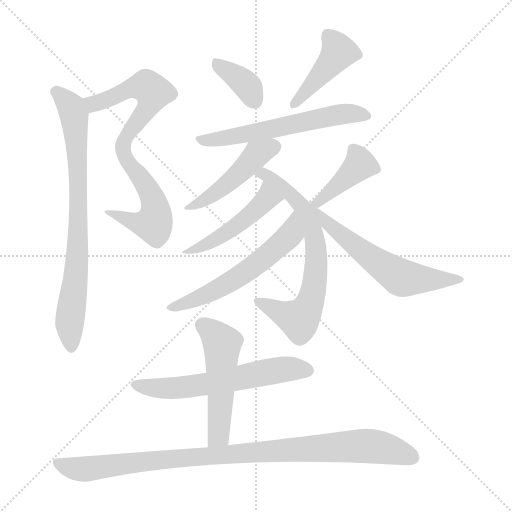
t = 0.00 s
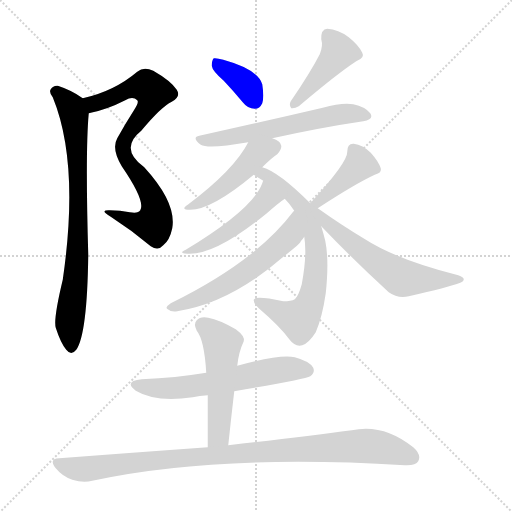
t = 2.04 s
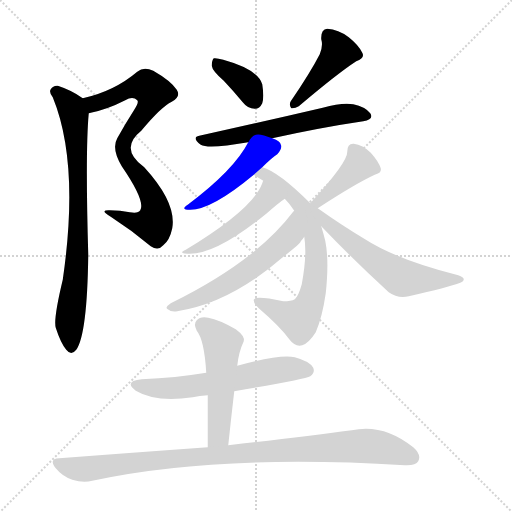
t = 4.09 s
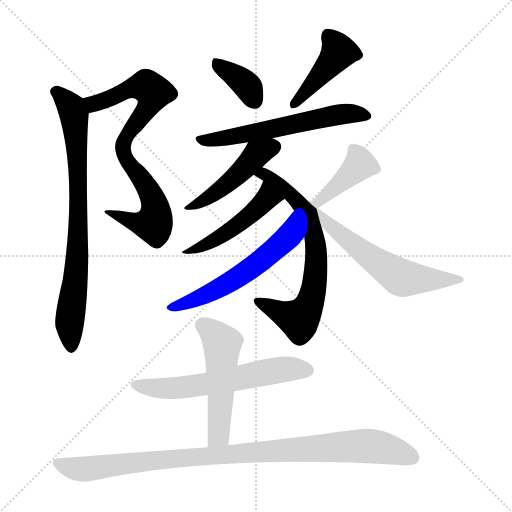
t = 6.13 s
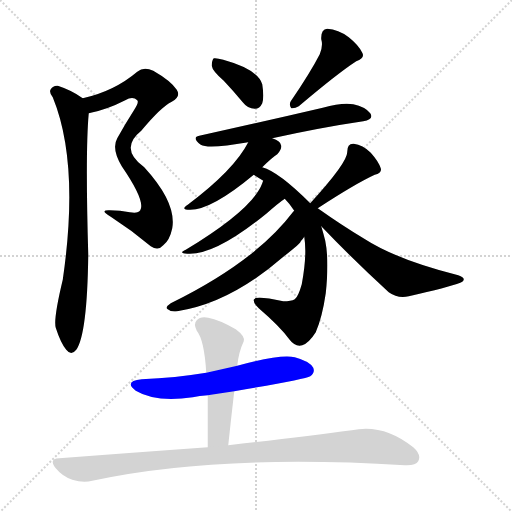
t = 8.17 s
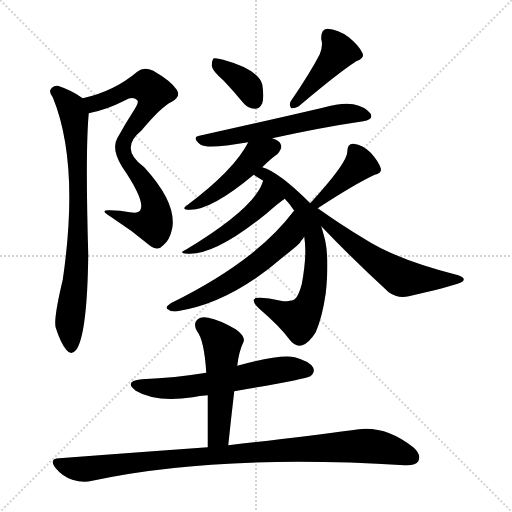
t = 10.22 s

The animated SVG that drew these frames (rendered in a browser with its animation timeline set to each time). Animation: 14 CSS @keyframes rules; one cycle of 10.22 s.

<svg version="1.1" viewBox="0 0 1024 1024" xmlns="http://www.w3.org/2000/svg">
  <g stroke="lightgray" stroke-dasharray="1,1" stroke-width="1" transform="scale(4, 4)">
    <line x1="0" y1="0" x2="256" y2="256"></line>
    <line x1="256" y1="0" x2="0" y2="256"></line>
    <line x1="128" y1="0" x2="128" y2="256"></line>
    <line x1="0" y1="128" x2="256" y2="128"></line>
  </g>
<g transform="scale(1, -1) translate(0, -900)">
   <style type="text/css">
    @keyframes keyframes0 {
      from {
       stroke: blue;
       stroke-dashoffset: 788;
       stroke-width: 128;
       }
       72% {
       animation-timing-function: step-end;
       stroke: blue;
       stroke-dashoffset: 0;
       stroke-width: 128;
       }
       to {
       stroke: black;
       stroke-width: 1024;
       }
       }
       #make-me-a-hanzi-animation-0 {
         animation: keyframes0 0.891276s both;
         animation-delay: 0.000000s;
         animation-timing-function: linear;
       }
    @keyframes keyframes1 {
      from {
       stroke: blue;
       stroke-dashoffset: 782;
       stroke-width: 128;
       }
       72% {
       animation-timing-function: step-end;
       stroke: blue;
       stroke-dashoffset: 0;
       stroke-width: 128;
       }
       to {
       stroke: black;
       stroke-width: 1024;
       }
       }
       #make-me-a-hanzi-animation-1 {
         animation: keyframes1 0.886393s both;
         animation-delay: 0.891276s;
         animation-timing-function: linear;
       }
    @keyframes keyframes2 {
      from {
       stroke: blue;
       stroke-dashoffset: 368;
       stroke-width: 128;
       }
       55% {
       animation-timing-function: step-end;
       stroke: blue;
       stroke-dashoffset: 0;
       stroke-width: 128;
       }
       to {
       stroke: black;
       stroke-width: 1024;
       }
       }
       #make-me-a-hanzi-animation-2 {
         animation: keyframes2 0.549479s both;
         animation-delay: 1.777669s;
         animation-timing-function: linear;
       }
    @keyframes keyframes3 {
      from {
       stroke: blue;
       stroke-dashoffset: 431;
       stroke-width: 128;
       }
       58% {
       animation-timing-function: step-end;
       stroke: blue;
       stroke-dashoffset: 0;
       stroke-width: 128;
       }
       to {
       stroke: black;
       stroke-width: 1024;
       }
       }
       #make-me-a-hanzi-animation-3 {
         animation: keyframes3 0.600749s both;
         animation-delay: 2.327148s;
         animation-timing-function: linear;
       }
    @keyframes keyframes4 {
      from {
       stroke: blue;
       stroke-dashoffset: 593;
       stroke-width: 128;
       }
       66% {
       animation-timing-function: step-end;
       stroke: blue;
       stroke-dashoffset: 0;
       stroke-width: 128;
       }
       to {
       stroke: black;
       stroke-width: 1024;
       }
       }
       #make-me-a-hanzi-animation-4 {
         animation: keyframes4 0.732585s both;
         animation-delay: 2.927897s;
         animation-timing-function: linear;
       }
    @keyframes keyframes5 {
      from {
       stroke: blue;
       stroke-dashoffset: 461;
       stroke-width: 128;
       }
       60% {
       animation-timing-function: step-end;
       stroke: blue;
       stroke-dashoffset: 0;
       stroke-width: 128;
       }
       to {
       stroke: black;
       stroke-width: 1024;
       }
       }
       #make-me-a-hanzi-animation-5 {
         animation: keyframes5 0.625163s both;
         animation-delay: 3.660482s;
         animation-timing-function: linear;
       }
    @keyframes keyframes6 {
      from {
       stroke: blue;
       stroke-dashoffset: 699;
       stroke-width: 128;
       }
       69% {
       animation-timing-function: step-end;
       stroke: blue;
       stroke-dashoffset: 0;
       stroke-width: 128;
       }
       to {
       stroke: black;
       stroke-width: 1024;
       }
       }
       #make-me-a-hanzi-animation-6 {
         animation: keyframes6 0.818848s both;
         animation-delay: 4.285645s;
         animation-timing-function: linear;
       }
    @keyframes keyframes7 {
      from {
       stroke: blue;
       stroke-dashoffset: 478;
       stroke-width: 128;
       }
       61% {
       animation-timing-function: step-end;
       stroke: blue;
       stroke-dashoffset: 0;
       stroke-width: 128;
       }
       to {
       stroke: black;
       stroke-width: 1024;
       }
       }
       #make-me-a-hanzi-animation-7 {
         animation: keyframes7 0.638997s both;
         animation-delay: 5.104492s;
         animation-timing-function: linear;
       }
    @keyframes keyframes8 {
      from {
       stroke: blue;
       stroke-dashoffset: 574;
       stroke-width: 128;
       }
       65% {
       animation-timing-function: step-end;
       stroke: blue;
       stroke-dashoffset: 0;
       stroke-width: 128;
       }
       to {
       stroke: black;
       stroke-width: 1024;
       }
       }
       #make-me-a-hanzi-animation-8 {
         animation: keyframes8 0.717122s both;
         animation-delay: 5.743490s;
         animation-timing-function: linear;
       }
    @keyframes keyframes9 {
      from {
       stroke: blue;
       stroke-dashoffset: 406;
       stroke-width: 128;
       }
       57% {
       animation-timing-function: step-end;
       stroke: blue;
       stroke-dashoffset: 0;
       stroke-width: 128;
       }
       to {
       stroke: black;
       stroke-width: 1024;
       }
       }
       #make-me-a-hanzi-animation-9 {
         animation: keyframes9 0.580404s both;
         animation-delay: 6.460612s;
         animation-timing-function: linear;
       }
    @keyframes keyframes10 {
      from {
       stroke: blue;
       stroke-dashoffset: 585;
       stroke-width: 128;
       }
       66% {
       animation-timing-function: step-end;
       stroke: blue;
       stroke-dashoffset: 0;
       stroke-width: 128;
       }
       to {
       stroke: black;
       stroke-width: 1024;
       }
       }
       #make-me-a-hanzi-animation-10 {
         animation: keyframes10 0.726074s both;
         animation-delay: 7.041016s;
         animation-timing-function: linear;
       }
    @keyframes keyframes11 {
      from {
       stroke: blue;
       stroke-dashoffset: 599;
       stroke-width: 128;
       }
       66% {
       animation-timing-function: step-end;
       stroke: blue;
       stroke-dashoffset: 0;
       stroke-width: 128;
       }
       to {
       stroke: black;
       stroke-width: 1024;
       }
       }
       #make-me-a-hanzi-animation-11 {
         animation: keyframes11 0.737467s both;
         animation-delay: 7.767090s;
         animation-timing-function: linear;
       }
    @keyframes keyframes12 {
      from {
       stroke: blue;
       stroke-dashoffset: 515;
       stroke-width: 128;
       }
       63% {
       animation-timing-function: step-end;
       stroke: blue;
       stroke-dashoffset: 0;
       stroke-width: 128;
       }
       to {
       stroke: black;
       stroke-width: 1024;
       }
       }
       #make-me-a-hanzi-animation-12 {
         animation: keyframes12 0.669108s both;
         animation-delay: 8.504557s;
         animation-timing-function: linear;
       }
    @keyframes keyframes13 {
      from {
       stroke: blue;
       stroke-dashoffset: 972;
       stroke-width: 128;
       }
       76% {
       animation-timing-function: step-end;
       stroke: blue;
       stroke-dashoffset: 0;
       stroke-width: 128;
       }
       to {
       stroke: black;
       stroke-width: 1024;
       }
       }
       #make-me-a-hanzi-animation-13 {
         animation: keyframes13 1.041016s both;
         animation-delay: 9.173665s;
         animation-timing-function: linear;
       }
</style>
<path d="M 177.5 673.5 Q 213.5 680.5 250.5 699.5 Q 265.5 708.5 274.5 699.5 Q 278.5 695.5 268.5 680.5 Q 250.5 652.5 234.5 623.5 Q 222.5 602.5 243.5 567.5 Q 291.5 497.5 280.5 479.5 Q 276.5 472.5 259.5 475.5 Q 240.5 479.5 219.5 479.5 Q 197.5 480.5 221.5 466.5 Q 263.5 439.5 301.5 407.5 Q 316.5 397.5 326.5 409.5 Q 339.5 419.5 344.5 443.5 Q 353.5 494.5 288.5 565.5 Q 237.5 602.5 282.5 638.5 Q 322.5 686.5 343.5 696.5 Q 362.5 706.5 353.5 720.5 Q 341.5 738.5 306.5 758.5 Q 287.5 767.5 274.5 756.5 Q 228.5 717.5 165.5 703.5 C 136.5 696.5 148.5 666.5 177.5 673.5 Z" fill="lightgray"></path> 
<path d="M 165.5 703.5 Q 143.5 719.5 115.5 728.5 Q 106.5 729.5 101.5 721.5 Q 97.5 715.5 105.5 705.5 Q 159.5 573.5 125.5 340.5 Q 106.5 261.5 111.5 244.5 Q 121.5 213.5 132.5 200.5 Q 142.5 187.5 152.5 200.5 Q 174.5 231.5 176.5 390.5 Q 170.5 597.5 177.5 673.5 C 179.5 694.5 179.5 694.5 165.5 703.5 Z" fill="lightgray"></path> 
<path d="M 447.5 738.5 Q 465.5 719.5 485.5 695.5 Q 495.5 682.5 509.5 682.5 Q 519.5 682.5 524.5 693.5 Q 528.5 705.5 524.5 731.5 Q 515.5 761.5 446.5 780.5 Q 433.5 784.5 427.5 783.5 Q 423.5 779.5 423.5 768.5 Q 424.5 758.5 447.5 738.5 Z" fill="lightgray"></path> 
<path d="M 639.5 791.5 Q 620.5 754.5 581.5 697.5 Q 577.5 690.5 582.5 683.5 Q 589.5 682.5 597.5 687.5 Q 675.5 753.5 712.5 777.5 Q 730.5 784.5 724.5 794.5 Q 717.5 809.5 697.5 825.5 Q 676.5 841.5 654.5 842.5 Q 641.5 841.5 642.5 821.5 Q 646.5 808.5 639.5 791.5 Z" fill="lightgray"></path> 
<path d="M 544.5 623.5 Q 644.5 645.5 726.5 657.5 Q 748.5 661.5 740.5 673.5 Q 730.5 686.5 706.5 691.5 Q 684.5 695.5 645.5 684.5 Q 512.5 653.5 398.5 628.5 Q 382.5 625.5 401.5 610.5 Q 416.5 601.5 496.5 615.5 L 544.5 623.5 Z" fill="lightgray"></path> 
<path d="M 524.5 565.5 Q 543.5 584.5 554.5 591.5 Q 563.5 601.5 562.5 608.5 Q 561.5 618.5 544.5 623.5 C 516.5 633.5 508.5 636.5 496.5 615.5 Q 468.5 560.5 375.5 490.5 Q 359.5 480.5 380.5 480.5 Q 423.5 480.5 507.5 550.5 L 524.5 565.5 Z" fill="lightgray"></path> 
<path d="M 620.5 493.5 Q 557.5 556.5 524.5 565.5 C 496.5 576.5 482.5 566.5 507.5 550.5 L 526.5 538.5 L 569.5 502.5 Q 579.5 492.5 588.5 478.5 L 608.5 426.5 Q 614.5 390.5 603.5 331.5 Q 596.5 306.5 589.5 301.5 Q 582.5 297.5 566.5 297.5 Q 509.5 309.5 507.5 300.5 Q 506.5 293.5 517.5 283.5 Q 560.5 246.5 578.5 221.5 Q 590.5 205.5 604.5 209.5 Q 617.5 213.5 631.5 235.5 Q 644.5 265.5 651.5 313.5 Q 658.5 379.5 650.5 418.5 Q 646.5 434.5 642.5 447.5 C 628.5 496.5 638.5 475.5 620.5 493.5 Z" fill="lightgray"></path> 
<path d="M 526.5 538.5 Q 525.5 537.5 524.5 533.5 Q 505.5 481.5 371.5 400.5 Q 355.5 393.5 374.5 392.5 Q 429.5 388.5 532.5 472.5 Q 557.5 494.5 569.5 502.5 C 593.5 519.5 537.5 566.5 526.5 538.5 Z" fill="lightgray"></path> 
<path d="M 588.5 478.5 Q 587.5 478.5 585.5 475.5 Q 510.5 376.5 341.5 293.5 Q 328.5 284.5 335.5 281.5 Q 342.5 275.5 354.5 277.5 Q 459.5 293.5 565.5 385.5 Q 601.5 413.5 601.5 417.5 Q 605.5 421.5 608.5 426.5 C 626.5 450.5 608.5 501.5 588.5 478.5 Z" fill="lightgray"></path> 
<path d="M 635.5 483.5 Q 710.5 532.5 749.5 550.5 Q 764.5 554.5 761.5 563.5 Q 757.5 576.5 741.5 594.5 Q 725.5 610.5 707.5 612.5 Q 694.5 613.5 694.5 596.5 Q 695.5 575.5 620.5 493.5 C 600.5 471.5 610.5 467.5 635.5 483.5 Z" fill="lightgray"></path> 
<path d="M 642.5 447.5 Q 703.5 383.5 777.5 315.5 Q 795.5 302.5 817.5 307.5 Q 896.5 325.5 920.5 334.5 Q 927.5 337.5 927.5 341.5 Q 927.5 345.5 916.5 349.5 Q 793.5 380.5 728.5 422.5 Q 683.5 449.5 635.5 483.5 C 610.5 500.5 621.5 469.5 642.5 447.5 Z" fill="lightgray"></path> 
<path d="M 468.5 117.5 Q 610.5 141.5 620.5 147.5 Q 630.5 154.5 626.5 164.5 Q 619.5 177.5 589.5 185.5 Q 561.5 192.5 474.5 168.5 L 412.5 154.5 Q 351.5 144.5 283.5 141.5 Q 246.5 137.5 271.5 118.5 Q 311.5 94.5 385.5 105.5 Q 398.5 108.5 415.5 109.5 L 468.5 117.5 Z" fill="lightgray"></path> 
<path d="M 456.5 9.5 Q 462.5 66.5 468.5 117.5 L 474.5 168.5 Q 477.5 196.5 487.5 217.5 Q 490.5 227.5 471.5 241.5 Q 438.5 260.5 416.5 264.5 Q 400.5 267.5 393.5 259.5 Q 386.5 252.5 393.5 238.5 Q 408.5 220.5 412.5 154.5 L 415.5 109.5 Q 415.5 60.5 415.5 5.5 C 415.5 -24.5 453.5 -20.5 456.5 9.5 Z" fill="lightgray"></path> 
<path d="M 415.5 5.5 Q 276.5 -4.5 118.5 -16.5 Q 96.5 -17.5 111.5 -36.5 Q 124.5 -52.5 144.5 -59.5 Q 166.5 -66.5 184.5 -61.5 Q 433.5 -7.5 809.5 -30.5 Q 831.5 -31.5 836.5 -22.5 Q 843.5 -9.5 826.5 5.5 Q 766.5 53.5 703.5 39.5 Q 606.5 26.5 456.5 9.5 L 415.5 5.5 Z" fill="lightgray"></path> 
      <clipPath id="make-me-a-hanzi-clip-0">
      <path d="M 177.5 673.5 Q 213.5 680.5 250.5 699.5 Q 265.5 708.5 274.5 699.5 Q 278.5 695.5 268.5 680.5 Q 250.5 652.5 234.5 623.5 Q 222.5 602.5 243.5 567.5 Q 291.5 497.5 280.5 479.5 Q 276.5 472.5 259.5 475.5 Q 240.5 479.5 219.5 479.5 Q 197.5 480.5 221.5 466.5 Q 263.5 439.5 301.5 407.5 Q 316.5 397.5 326.5 409.5 Q 339.5 419.5 344.5 443.5 Q 353.5 494.5 288.5 565.5 Q 237.5 602.5 282.5 638.5 Q 322.5 686.5 343.5 696.5 Q 362.5 706.5 353.5 720.5 Q 341.5 738.5 306.5 758.5 Q 287.5 767.5 274.5 756.5 Q 228.5 717.5 165.5 703.5 C 136.5 696.5 148.5 666.5 177.5 673.5 Z" fill="lightgray"></path>
      </clipPath>
      <path clip-path="url(#make-me-a-hanzi-clip-0)" d="M 174.5 701.5 L 187.5 692.5 L 287.5 728.5 L 307.5 715.5 L 297.5 686.5 L 256.5 633.5 L 245.5 605.5 L 262.5 564.5 L 269.5 561.5 L 306.5 501.5 L 311.5 475.5 L 307.5 451.5 L 259.5 458.5 L 226.5 473.5 " fill="none" id="make-me-a-hanzi-animation-0" stroke-dasharray="660 1320" stroke-linecap="round"></path>

      <clipPath id="make-me-a-hanzi-clip-1">
      <path d="M 165.5 703.5 Q 143.5 719.5 115.5 728.5 Q 106.5 729.5 101.5 721.5 Q 97.5 715.5 105.5 705.5 Q 159.5 573.5 125.5 340.5 Q 106.5 261.5 111.5 244.5 Q 121.5 213.5 132.5 200.5 Q 142.5 187.5 152.5 200.5 Q 174.5 231.5 176.5 390.5 Q 170.5 597.5 177.5 673.5 C 179.5 694.5 179.5 694.5 165.5 703.5 Z" fill="lightgray"></path>
      </clipPath>
      <path clip-path="url(#make-me-a-hanzi-clip-1)" d="M 112.5 716.5 L 145.5 678.5 L 156.5 556.5 L 155.5 378.5 L 139.5 251.5 L 142.5 204.5 " fill="none" id="make-me-a-hanzi-animation-1" stroke-dasharray="654 1308" stroke-linecap="round"></path>

      <clipPath id="make-me-a-hanzi-clip-2">
      <path d="M 447.5 738.5 Q 465.5 719.5 485.5 695.5 Q 495.5 682.5 509.5 682.5 Q 519.5 682.5 524.5 693.5 Q 528.5 705.5 524.5 731.5 Q 515.5 761.5 446.5 780.5 Q 433.5 784.5 427.5 783.5 Q 423.5 779.5 423.5 768.5 Q 424.5 758.5 447.5 738.5 Z" fill="lightgray"></path>
      </clipPath>
      <path clip-path="url(#make-me-a-hanzi-clip-2)" d="M 431.5 774.5 L 481.5 740.5 L 497.5 724.5 L 509.5 698.5 " fill="none" id="make-me-a-hanzi-animation-2" stroke-dasharray="240 480" stroke-linecap="round"></path>

      <clipPath id="make-me-a-hanzi-clip-3">
      <path d="M 639.5 791.5 Q 620.5 754.5 581.5 697.5 Q 577.5 690.5 582.5 683.5 Q 589.5 682.5 597.5 687.5 Q 675.5 753.5 712.5 777.5 Q 730.5 784.5 724.5 794.5 Q 717.5 809.5 697.5 825.5 Q 676.5 841.5 654.5 842.5 Q 641.5 841.5 642.5 821.5 Q 646.5 808.5 639.5 791.5 Z" fill="lightgray"></path>
      </clipPath>
      <path clip-path="url(#make-me-a-hanzi-clip-3)" d="M 713.5 789.5 L 677.5 796.5 L 588.5 690.5 " fill="none" id="make-me-a-hanzi-animation-3" stroke-dasharray="303 606" stroke-linecap="round"></path>

      <clipPath id="make-me-a-hanzi-clip-4">
      <path d="M 544.5 623.5 Q 644.5 645.5 726.5 657.5 Q 748.5 661.5 740.5 673.5 Q 730.5 686.5 706.5 691.5 Q 684.5 695.5 645.5 684.5 Q 512.5 653.5 398.5 628.5 Q 382.5 625.5 401.5 610.5 Q 416.5 601.5 496.5 615.5 L 544.5 623.5 Z" fill="lightgray"></path>
      </clipPath>
      <path clip-path="url(#make-me-a-hanzi-clip-4)" d="M 399.5 619.5 L 459.5 623.5 L 698.5 673.5 L 730.5 667.5 " fill="none" id="make-me-a-hanzi-animation-4" stroke-dasharray="465 930" stroke-linecap="round"></path>

      <clipPath id="make-me-a-hanzi-clip-5">
      <path d="M 524.5 565.5 Q 543.5 584.5 554.5 591.5 Q 563.5 601.5 562.5 608.5 Q 561.5 618.5 544.5 623.5 C 516.5 633.5 508.5 636.5 496.5 615.5 Q 468.5 560.5 375.5 490.5 Q 359.5 480.5 380.5 480.5 Q 423.5 480.5 507.5 550.5 L 524.5 565.5 Z" fill="lightgray"></path>
      </clipPath>
      <path clip-path="url(#make-me-a-hanzi-clip-5)" d="M 549.5 606.5 L 518.5 594.5 L 432.5 514.5 L 384.5 488.5 " fill="none" id="make-me-a-hanzi-animation-5" stroke-dasharray="333 666" stroke-linecap="round"></path>

      <clipPath id="make-me-a-hanzi-clip-6">
      <path d="M 620.5 493.5 Q 557.5 556.5 524.5 565.5 C 496.5 576.5 482.5 566.5 507.5 550.5 L 526.5 538.5 L 569.5 502.5 Q 579.5 492.5 588.5 478.5 L 608.5 426.5 Q 614.5 390.5 603.5 331.5 Q 596.5 306.5 589.5 301.5 Q 582.5 297.5 566.5 297.5 Q 509.5 309.5 507.5 300.5 Q 506.5 293.5 517.5 283.5 Q 560.5 246.5 578.5 221.5 Q 590.5 205.5 604.5 209.5 Q 617.5 213.5 631.5 235.5 Q 644.5 265.5 651.5 313.5 Q 658.5 379.5 650.5 418.5 Q 646.5 434.5 642.5 447.5 C 628.5 496.5 638.5 475.5 620.5 493.5 Z" fill="lightgray"></path>
      </clipPath>
      <path clip-path="url(#make-me-a-hanzi-clip-6)" d="M 514.5 551.5 L 541.5 543.5 L 602.5 490.5 L 626.5 435.5 L 632.5 372.5 L 620.5 296.5 L 597.5 261.5 L 512.5 297.5 " fill="none" id="make-me-a-hanzi-animation-6" stroke-dasharray="571 1142" stroke-linecap="round"></path>

      <clipPath id="make-me-a-hanzi-clip-7">
      <path d="M 526.5 538.5 Q 525.5 537.5 524.5 533.5 Q 505.5 481.5 371.5 400.5 Q 355.5 393.5 374.5 392.5 Q 429.5 388.5 532.5 472.5 Q 557.5 494.5 569.5 502.5 C 593.5 519.5 537.5 566.5 526.5 538.5 Z" fill="lightgray"></path>
      </clipPath>
      <path clip-path="url(#make-me-a-hanzi-clip-7)" d="M 531.5 533.5 L 533.5 503.5 L 497.5 466.5 L 418.5 413.5 L 397.5 403.5 L 382.5 404.5 L 379.5 398.5 " fill="none" id="make-me-a-hanzi-animation-7" stroke-dasharray="350 700" stroke-linecap="round"></path>

      <clipPath id="make-me-a-hanzi-clip-8">
      <path d="M 588.5 478.5 Q 587.5 478.5 585.5 475.5 Q 510.5 376.5 341.5 293.5 Q 328.5 284.5 335.5 281.5 Q 342.5 275.5 354.5 277.5 Q 459.5 293.5 565.5 385.5 Q 601.5 413.5 601.5 417.5 Q 605.5 421.5 608.5 426.5 C 626.5 450.5 608.5 501.5 588.5 478.5 Z" fill="lightgray"></path>
      </clipPath>
      <path clip-path="url(#make-me-a-hanzi-clip-8)" d="M 585.5 467.5 L 578.5 428.5 L 517.5 374.5 L 411.5 309.5 L 342.5 285.5 " fill="none" id="make-me-a-hanzi-animation-8" stroke-dasharray="446 892" stroke-linecap="round"></path>

      <clipPath id="make-me-a-hanzi-clip-9">
      <path d="M 635.5 483.5 Q 710.5 532.5 749.5 550.5 Q 764.5 554.5 761.5 563.5 Q 757.5 576.5 741.5 594.5 Q 725.5 610.5 707.5 612.5 Q 694.5 613.5 694.5 596.5 Q 695.5 575.5 620.5 493.5 C 600.5 471.5 610.5 467.5 635.5 483.5 Z" fill="lightgray"></path>
      </clipPath>
      <path clip-path="url(#make-me-a-hanzi-clip-9)" d="M 706.5 600.5 L 720.5 571.5 L 666.5 520.5 L 638.5 498.5 L 631.5 501.5 " fill="none" id="make-me-a-hanzi-animation-9" stroke-dasharray="278 556" stroke-linecap="round"></path>

      <clipPath id="make-me-a-hanzi-clip-10">
      <path d="M 642.5 447.5 Q 703.5 383.5 777.5 315.5 Q 795.5 302.5 817.5 307.5 Q 896.5 325.5 920.5 334.5 Q 927.5 337.5 927.5 341.5 Q 927.5 345.5 916.5 349.5 Q 793.5 380.5 728.5 422.5 Q 683.5 449.5 635.5 483.5 C 610.5 500.5 621.5 469.5 642.5 447.5 Z" fill="lightgray"></path>
      </clipPath>
      <path clip-path="url(#make-me-a-hanzi-clip-10)" d="M 642.5 478.5 L 652.5 455.5 L 679.5 431.5 L 803.5 344.5 L 919.5 342.5 " fill="none" id="make-me-a-hanzi-animation-10" stroke-dasharray="457 914" stroke-linecap="round"></path>

      <clipPath id="make-me-a-hanzi-clip-11">
      <path d="M 468.5 117.5 Q 610.5 141.5 620.5 147.5 Q 630.5 154.5 626.5 164.5 Q 619.5 177.5 589.5 185.5 Q 561.5 192.5 474.5 168.5 L 412.5 154.5 Q 351.5 144.5 283.5 141.5 Q 246.5 137.5 271.5 118.5 Q 311.5 94.5 385.5 105.5 Q 398.5 108.5 415.5 109.5 L 468.5 117.5 Z" fill="lightgray"></path>
      </clipPath>
      <path clip-path="url(#make-me-a-hanzi-clip-11)" d="M 275.5 131.5 L 328.5 122.5 L 373.5 125.5 L 556.5 160.5 L 614.5 159.5 " fill="none" id="make-me-a-hanzi-animation-11" stroke-dasharray="471 942" stroke-linecap="round"></path>

      <clipPath id="make-me-a-hanzi-clip-12">
      <path d="M 456.5 9.5 Q 462.5 66.5 468.5 117.5 L 474.5 168.5 Q 477.5 196.5 487.5 217.5 Q 490.5 227.5 471.5 241.5 Q 438.5 260.5 416.5 264.5 Q 400.5 267.5 393.5 259.5 Q 386.5 252.5 393.5 238.5 Q 408.5 220.5 412.5 154.5 L 415.5 109.5 Q 415.5 60.5 415.5 5.5 C 415.5 -24.5 453.5 -20.5 456.5 9.5 Z" fill="lightgray"></path>
      </clipPath>
      <path clip-path="url(#make-me-a-hanzi-clip-12)" d="M 405.5 249.5 L 444.5 212.5 L 438.5 35.5 L 421.5 13.5 " fill="none" id="make-me-a-hanzi-animation-12" stroke-dasharray="387 774" stroke-linecap="round"></path>

      <clipPath id="make-me-a-hanzi-clip-13">
      <path d="M 415.5 5.5 Q 276.5 -4.5 118.5 -16.5 Q 96.5 -17.5 111.5 -36.5 Q 124.5 -52.5 144.5 -59.5 Q 166.5 -66.5 184.5 -61.5 Q 433.5 -7.5 809.5 -30.5 Q 831.5 -31.5 836.5 -22.5 Q 843.5 -9.5 826.5 5.5 Q 766.5 53.5 703.5 39.5 Q 606.5 26.5 456.5 9.5 L 415.5 5.5 Z" fill="lightgray"></path>
      </clipPath>
      <path clip-path="url(#make-me-a-hanzi-clip-13)" d="M 115.5 -26.5 L 166.5 -38.5 L 467.5 -6.5 L 716.5 8.5 L 776.5 2.5 L 824.5 -14.5 " fill="none" id="make-me-a-hanzi-animation-13" stroke-dasharray="844 1688" stroke-linecap="round"></path>

</g>
</svg>
